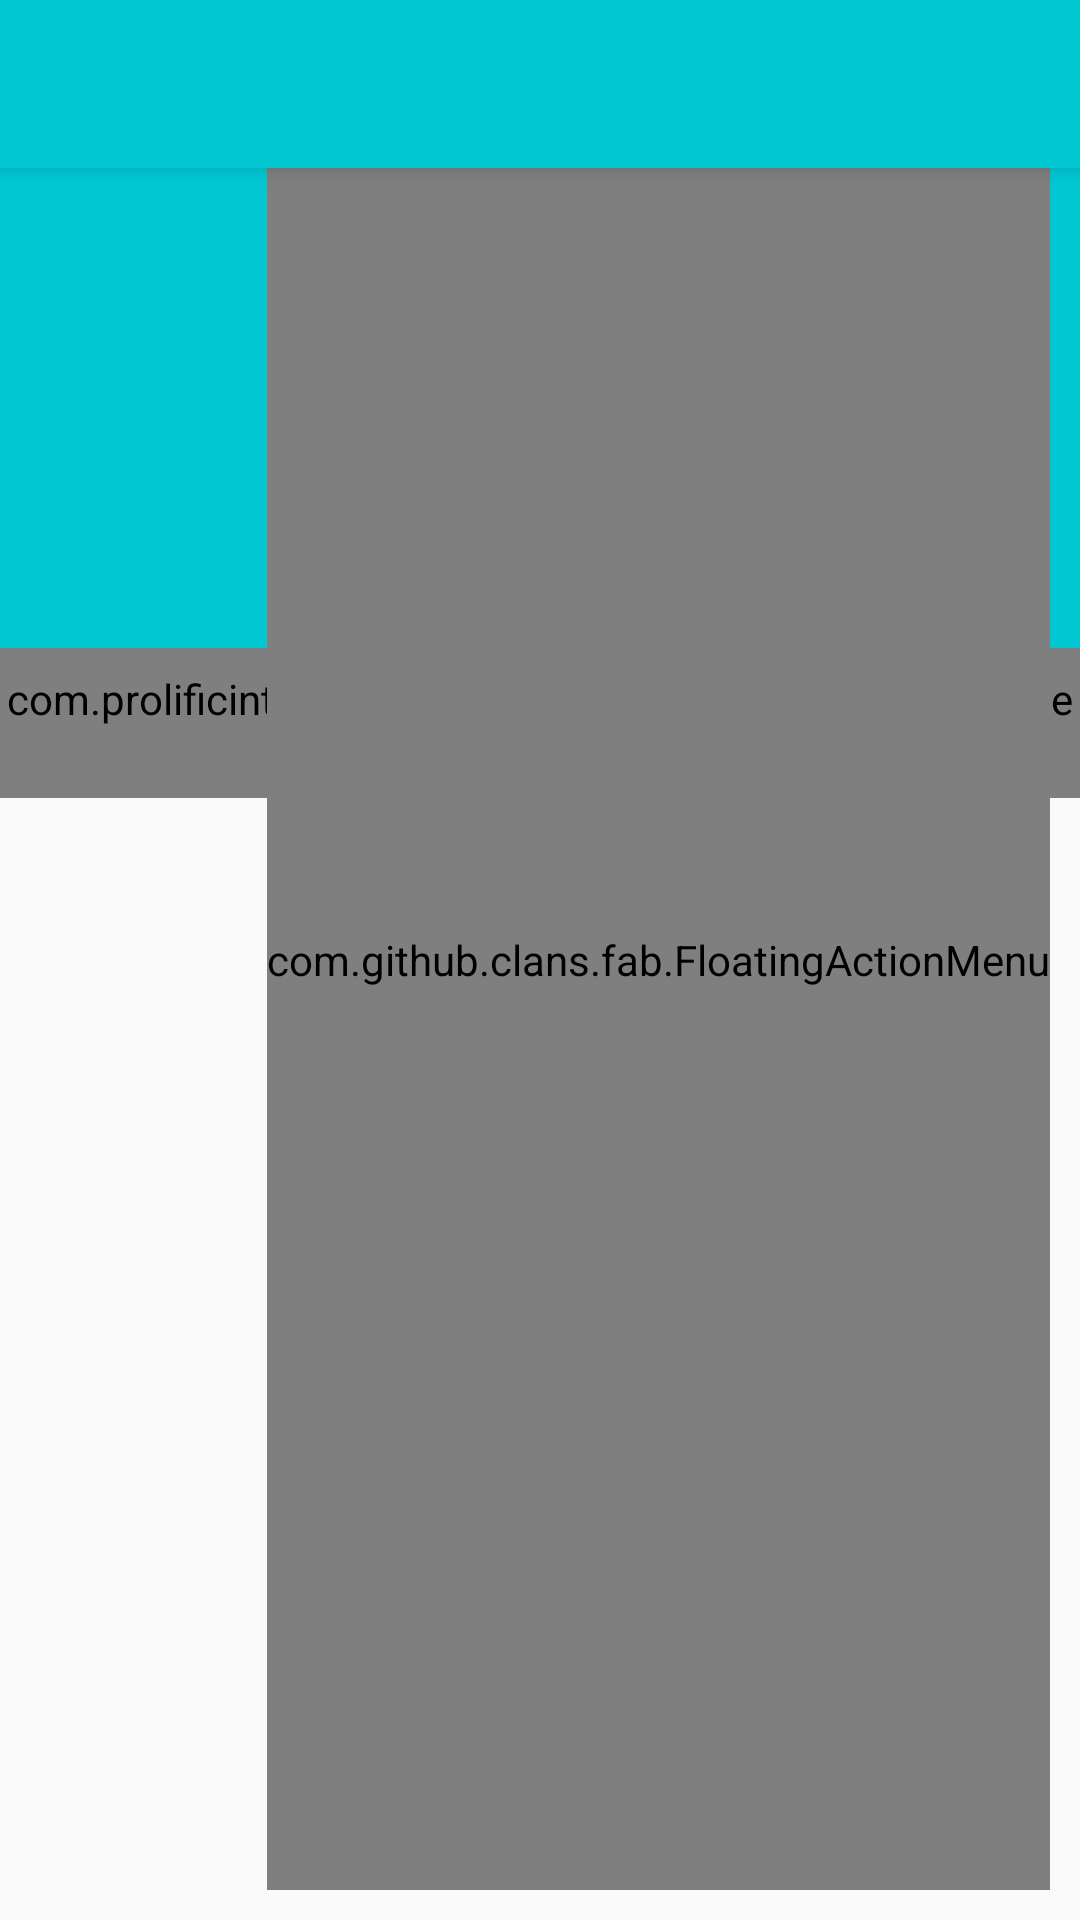

Layout XML and referenced resources for this Android screen:
<!-- AndroidManifest.xml: application theme AppTheme -->
<!-- res/layout/activity_principal.xml -->
<?xml version="1.0" encoding="utf-8"?>
<android.support.design.widget.CoordinatorLayout xmlns:android="http://schemas.android.com/apk/res/android"
    xmlns:app="http://schemas.android.com/apk/res-auto"
    xmlns:fab="http://schemas.android.com/apk/res-auto"
    xmlns:tools="http://schemas.android.com/tools"
    android:layout_width="match_parent"
    android:layout_height="match_parent"
    tools:context=".activity.PrincipalActivity">

    <android.support.design.widget.AppBarLayout
        android:layout_width="match_parent"
        android:layout_height="wrap_content"
        android:theme="@style/AppTheme.AppBarOverlay">

        <android.support.v7.widget.Toolbar
            android:id="@+id/toolbar"
            android:layout_width="match_parent"
            android:layout_height="?attr/actionBarSize"
            android:background="?attr/colorPrimary"
            app:popupTheme="@style/AppTheme.PopupOverlay" />

    </android.support.design.widget.AppBarLayout>

    <include layout="@layout/content_principal" />

    <com.github.clans.fab.FloatingActionMenu
        android:layout_width="wrap_content"
        android:layout_height="match_parent"
        android:layout_gravity="end|bottom"
        android:layout_margin="10dp"
        app:menu_colorNormal="@color/colorAccent"
        app:menu_colorPressed="@color/colorAccent"
        fab:menu_icon="@drawable/ic_add_branco">

        <com.github.clans.fab.FloatingActionButton
            android:id="@+id/mene_despesa"
            android:layout_width="wrap_content"
            android:layout_height="wrap_content"
            android:onClick="addDespesa"
            android:src="@drawable/ic_money_off_branco_24dp"
            fab:fab_colorNormal="@color/colorPrimaryDespesa"
            fab:fab_label="Despesa"
            fab:fab_size="mini" />

        <com.github.clans.fab.FloatingActionButton
            android:id="@+id/mene_receita"
            android:layout_width="wrap_content"
            android:layout_height="wrap_content"
            android:onClick="addReceita"
            android:src="@drawable/ic_monetization_on_branco_24dp"
            fab:fab_colorNormal="@color/colorPrimaryReceita"
            fab:fab_label="Receita"
            fab:fab_size="mini" />

    </com.github.clans.fab.FloatingActionMenu>

</android.support.design.widget.CoordinatorLayout>
<!-- res/layout/content_principal.xml (included above) -->
<?xml version="1.0" encoding="utf-8"?>
<LinearLayout xmlns:android="http://schemas.android.com/apk/res/android"
    xmlns:app="http://schemas.android.com/apk/res-auto"
    xmlns:tools="http://schemas.android.com/tools"
    android:layout_width="match_parent"
    android:layout_height="match_parent"
    android:orientation="vertical"
    app:layout_behavior="@string/appbar_scrolling_view_behavior"
    tools:context=".activity.PrincipalActivity"
    tools:showIn="@layout/activity_principal">


    <LinearLayout
        android:layout_width="match_parent"
        android:layout_height="160dp"
        android:background="@color/colorPrimary"
        android:gravity="center"
        android:orientation="vertical">

        <TextView
            android:id="@+id/txtSaudacao"
            android:layout_width="match_parent"
            android:layout_height="wrap_content"
            android:gravity="center"
            android:text="Carregando..."
            android:textColor="@android:color/white"
            android:textSize="18sp" />

        <TextView
            android:id="@+id/txtSaldoPrincipal"
            android:layout_width="match_parent"
            android:layout_height="wrap_content"
            android:gravity="center"
            android:text="R$ 0,00"
            android:textColor="@android:color/white"
            android:textSize="24sp" />

        <TextView
            android:id="@+id/txtSaldoGeral"
            android:layout_width="match_parent"
            android:layout_height="wrap_content"
            android:gravity="center"
            android:text="Saldo Geral"
            android:textColor="@android:color/white"
            android:textSize="15sp" />

    </LinearLayout>

    <com.prolificinteractive.materialcalendarview.MaterialCalendarView xmlns:app="http://schemas.android.com/apk/res-auto"
        android:id="@+id/calendarView"
        android:layout_width="match_parent"
        android:layout_height="50dp"
        app:mcv_selectionColor="#00F"
        app:mcv_showOtherDates="all"
        app:mcv_tileSize="50dp" />

    <android.support.v7.widget.RecyclerView
        android:id="@+id/rvMovimentos"
        android:layout_width="match_parent"
        android:layout_height="match_parent" />
</LinearLayout>
<!-- resources referenced by this layout -->
<resources>
  <color name="colorAccent">#ff706a</color>
  <color name="colorPrimary">#01c7D2</color>
  <color name="colorPrimaryDespesa">#ff706a</color>
  <color name="colorPrimaryReceita">#00d39e</color>
  <style name="AppTheme.AppBarOverlay" parent="ThemeOverlay.AppCompat.Dark.ActionBar" />
  <style name="AppTheme.PopupOverlay" parent="ThemeOverlay.AppCompat.Light" />
  <style name="AppTheme" parent="Theme.AppCompat.Light.DarkActionBar">
          
          <item name="colorPrimary">@color/colorPrimary</item>
          <item name="colorPrimaryDark">@color/colorPrimaryDark</item>
          <item name="colorAccent">@color/colorAccent</item>
      </style>
  <color name="colorPrimaryDark">#00b2bc</color>
</resources>
